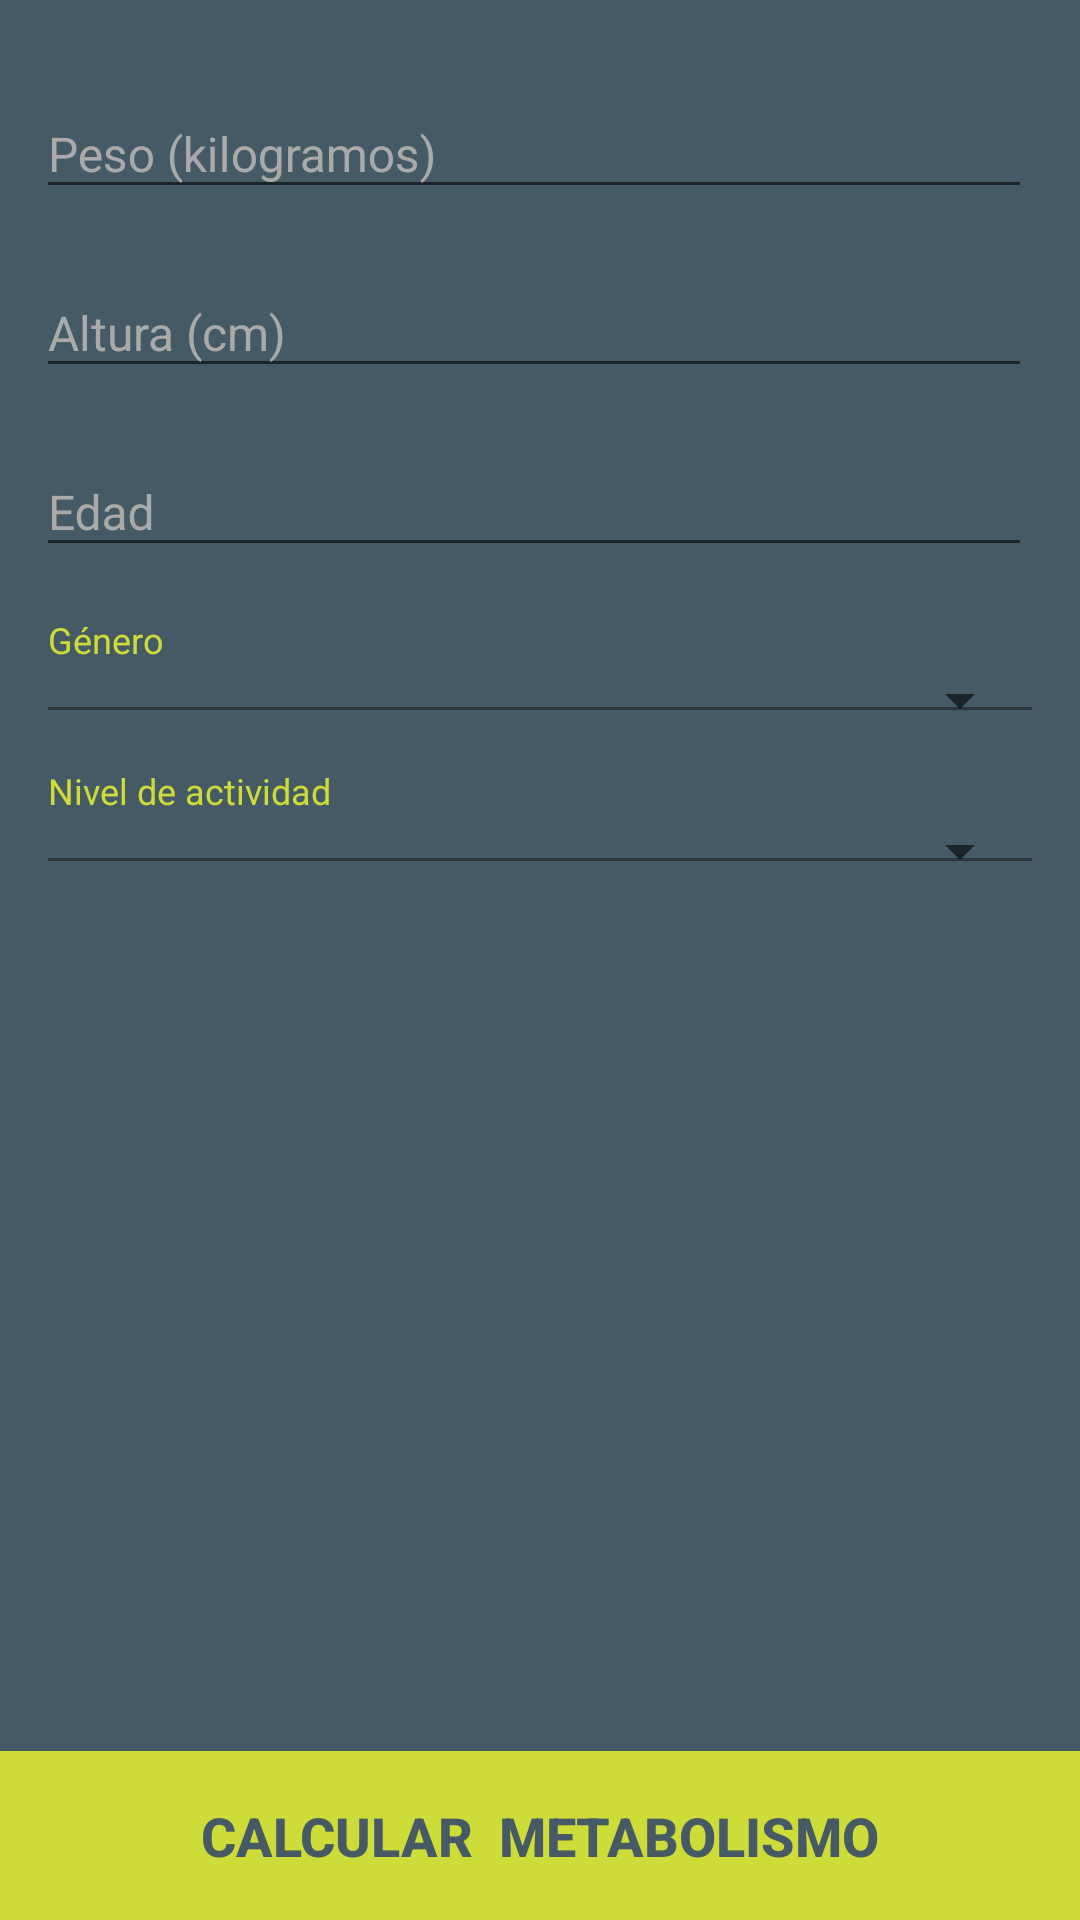

Layout XML and referenced resources for this Android screen:
<!-- AndroidManifest.xml: application theme AppTheme -->
<!-- res/layout/fragment_calculator.xml -->
<FrameLayout xmlns:android="http://schemas.android.com/apk/res/android"
    xmlns:tools="http://schemas.android.com/tools" android:layout_width="match_parent"
    android:layout_height="match_parent"
    android:background="@color/colorPrimary"
    tools:context="com.ccamposfuentes.calculadorametabolismobasal.Calculator">

    <RelativeLayout
        android:id="@+id/calculatorCalc"
        android:layout_width="match_parent"
        android:layout_height="match_parent"
        >

        <android.support.design.widget.TextInputLayout
            android:layout_width="match_parent"
            android:layout_height="wrap_content"
            android:id="@+id/calculatorWeight"
            android:textColorHint="@android:color/darker_gray"
            android:layout_marginTop="20dp"
            android:layout_marginStart="12dp"
            android:focusableInTouchMode="true"
            android:layout_marginEnd="16dp">

            <android.support.v7.widget.AppCompatEditText
                android:layout_width="match_parent"
                android:layout_height="wrap_content"
                android:inputType="numberDecimal"
                android:textSize="16sp"
                android:hint="@string/calculatorWeight"
                android:textColorHint="@android:color/white"
                android:textColor="@android:color/darker_gray" />

        </android.support.design.widget.TextInputLayout>

        <android.support.design.widget.TextInputLayout
            android:layout_width="match_parent"
            android:layout_height="wrap_content"
            android:layout_below="@id/calculatorWeight"
            android:id="@+id/calculatorHeight"
            android:textColorHint="@android:color/darker_gray"
            android:layout_marginTop="10dp"
            android:layout_marginStart="12dp"
            android:layout_marginEnd="16dp">

            <android.support.v7.widget.AppCompatEditText
                android:layout_width="match_parent"
                android:layout_height="wrap_content"
                android:inputType="numberDecimal"
                android:textSize="16sp"
                android:hint="@string/calculatorHeight"
                android:textColorHint="@android:color/darker_gray"
                android:textColor="@android:color/darker_gray" />

        </android.support.design.widget.TextInputLayout>

        <android.support.design.widget.TextInputLayout
            android:layout_width="match_parent"
            android:layout_height="wrap_content"
            android:layout_below="@id/calculatorHeight"
            android:id="@+id/calculatorYears"
            android:textColorHint="@android:color/darker_gray"
            android:layout_marginTop="10dp"
            android:layout_marginStart="12dp"
            android:layout_marginEnd="16dp">

            <android.support.v7.widget.AppCompatEditText
                android:layout_width="match_parent"
                android:layout_height="wrap_content"
                android:inputType="numberDecimal"
                android:textSize="16sp"
                android:hint="@string/calculatorYears"
                android:textColorHint="@android:color/darker_gray"
                android:textColor="@android:color/darker_gray" />

        </android.support.design.widget.TextInputLayout>

        <TextView
            android:id="@+id/calculatorLabelSex"
            android:layout_below="@id/calculatorYears"
            android:layout_width="match_parent"
            android:layout_height="wrap_content"
            android:textSize="12sp"
            android:paddingTop="16dp"
            android:paddingLeft="16dp"
            android:text="@string/calculatorSex"
            android:textColor="@color/colorAccent" />

        <Spinner
            android:id="@+id/calculatorSpinnerSex"
            android:layout_below="@id/calculatorLabelSex"
            android:layout_width="match_parent"
            android:layout_marginRight="16dp"
            android:layout_marginLeft="16dp"
            android:layout_height="wrap_content"
            />

        <View
            android:layout_width="match_parent"
            android:layout_height="1dp"
            android:layout_below="@id/calculatorSpinnerSex"
            android:background="@android:color/black"
            android:alpha="0.4"
            android:layout_marginLeft="16dp"
            android:layout_marginRight="16dp"
            android:layout_marginTop="-10dp" />

        <TextView
            android:id="@+id/calculatorLabelActivity"
            android:layout_width="match_parent"
            android:layout_height="wrap_content"
            android:layout_below="@id/calculatorSpinnerSex"
            android:textSize="12sp"
            android:paddingTop="10dp"
            android:paddingLeft="16dp"
            android:text="@string/calculatorActivity"
            android:textColor="@color/colorAccent"/>

        <Spinner
            android:id="@+id/calculatorSpinnerActivity"
            android:layout_width="match_parent"
            android:layout_below="@id/calculatorLabelActivity"
            android:layout_marginRight="16dp"
            android:layout_marginLeft="16dp"
            android:layout_height="wrap_content" />

        <View
            android:layout_width="match_parent"
            android:layout_height="1dp"
            android:layout_below="@id/calculatorSpinnerActivity"
            android:background="@android:color/black"
            android:alpha="0.4"
            android:layout_marginRight="16dp"
            android:layout_marginLeft="16dp"
            android:layout_marginTop="-10dp" />

        <Button
            android:id="@+id/calculatorSubmit"
            android:layout_width="match_parent"
            android:layout_height="wrap_content"
            android:layout_marginTop="16dp"
            android:layout_gravity="bottom"
            android:textStyle="bold"
            android:padding="16dp"
            android:layout_alignParentBottom="true"
            android:background="@color/colorAccent"
            android:textColor="@color/colorPrimary"
            android:textSize="18sp"
            android:text="CALCULAR  METABOLISMO"/>

    </RelativeLayout>

    <RelativeLayout
        android:id="@+id/calculatorResult"
        android:layout_width="match_parent"
        android:layout_height="match_parent"
        android:paddingLeft="16dp"
        android:paddingRight="16dp"
        android:paddingTop="16dp"
        android:visibility="gone">

        <ImageButton
            android:id="@+id/resultClose"
            android:layout_width="wrap_content"
            android:layout_height="wrap_content"
            android:src="@drawable/ic_action_ic_close_white_24dp"
            android:background="@android:color/transparent"/>

        <ImageButton
            android:id="@+id/resultSave"
            android:layout_width="wrap_content"
            android:layout_height="wrap_content"
            android:layout_alignParentRight="true"
            android:src="@drawable/ic_action_ic_save_white_24dp"
            android:background="@android:color/transparent"/>

        <TextView
            android:id="@+id/resultMBS"
            android:layout_below="@id/resultSave"
            android:layout_width="wrap_content"
            android:layout_height="wrap_content"
            android:paddingTop="30dp"
            android:text="@string/calculatorResultMBS"
            android:textSize="16dp"/>

        <TextView
            android:id="@+id/resultGenerateMBS"
            android:layout_below="@id/resultSave"
            android:layout_toRightOf="@id/resultMBS"
            android:layout_toEndOf="@id/resultMBS"
            android:layout_width="wrap_content"
            android:layout_height="wrap_content"
            android:gravity="right"
            android:layout_alignParentRight="true"
            android:paddingTop="30dp"
            android:textColor="@android:color/darker_gray"/>

        <View
            android:id="@+id/resultSeparator"
            android:layout_below="@id/resultMBS"
            android:layout_width="match_parent"
            android:layout_height="1dp"
            android:layout_marginTop="16dp"
            android:background="@android:color/darker_gray"
            android:alpha="0.3"
            />

        <TextView
            android:id="@+id/resultCaloriesTitle"
            android:layout_below="@id/resultSeparator"
            android:layout_width="match_parent"
            android:layout_height="wrap_content"
            android:paddingTop="18dp"
            android:text="@string/calculatorResultCaloriesTitle"
            android:gravity="center"
            android:textSize="18sp"
            android:textStyle="bold"
            />

        <TextView
            android:id="@+id/resultCalories"
            android:layout_width="match_parent"
            android:layout_height="wrap_content"
            android:layout_below="@id/resultCaloriesTitle"
            android:paddingTop="16dp"
            android:text="@string/calculatorResultCalories"
            android:textSize="16sp"
            />

        <TextView
            android:id="@+id/resultCaloriesGenerated"
            android:layout_width="match_parent"
            android:layout_height="wrap_content"
            android:layout_below="@id/resultCalories"
            android:paddingTop="8dp"
            android:textColor="@android:color/darker_gray"/>

        <TextView
            android:id="@+id/resultCaloriesLostWeight"
            android:layout_width="match_parent"
            android:layout_height="wrap_content"
            android:layout_below="@id/resultCaloriesGenerated"
            android:paddingTop="16dp"
            android:text="@string/calculatorResultLostCalories"
            android:textSize="16sp"
            />

        <TextView
            android:id="@+id/resultCaloriesLostWeightGenerated"
            android:layout_below="@id/resultCaloriesLostWeight"
            android:layout_width="match_parent"
            android:layout_height="wrap_content"
            android:paddingTop="8dp"
            android:textColor="@android:color/darker_gray"/>

        <TextView
            android:id="@+id/resultCaloriesGainWeight"
            android:layout_width="match_parent"
            android:layout_height="wrap_content"
            android:layout_below="@id/resultCaloriesLostWeightGenerated"
            android:paddingTop="16dp"
            android:text="@string/calculatorResultGainCalories"
            android:textSize="16sp"
            />

        <TextView
            android:id="@+id/resultCaloriesGainWeightGenerated"
            android:layout_width="match_parent"
            android:layout_height="wrap_content"
            android:layout_below="@id/resultCaloriesGainWeight"
            android:paddingTop="8dp"
            android:textColor="@android:color/darker_gray"/>

        <TextView
            android:layout_width="wrap_content"
            android:layout_height="wrap_content"
            android:layout_alignParentBottom="true"
            android:gravity="bottom"
            android:paddingBottom="16dp"
            android:text="@string/calculatorResultAdvise"/>

    </RelativeLayout>

</FrameLayout>
<!-- resources referenced by this layout -->
<resources>
  <color name="colorAccent">#CDDC39</color>
  <color name="colorPrimary">#455A64</color>
  <!-- drawable ic_action_ic_close_white_24dp: png bitmap (drawable-hdpi, 464 bytes) -->
  <!-- drawable ic_action_ic_save_white_24dp: png bitmap (drawable-hdpi, 503 bytes) -->
  <string name="calculatorActivity"> Nivel de actividad </string>
  <string name="calculatorHeight"> Altura (cm) </string>
  <string name="calculatorResultAdvise">*Los datos para aumentar o disminuir el peso son orientativos.</string>
  <string name="calculatorResultCalories"> Calorías necesarias para mentener su peso:</string>
  <string name="calculatorResultCaloriesTitle"> Según su actividad física </string>
  <string name="calculatorResultGainCalories"> *Calorías para aumentar de peso:</string>
  <string name="calculatorResultLostCalories"> *Calorías para adelgazar:</string>
  <string name="calculatorResultMBS"> Metabolismo basal</string>
  <string name="calculatorSex"> Género </string>
  <string name="calculatorWeight"> Peso (kilogramos) </string>
  <string name="calculatorYears">Edad</string>
  <style name="AppTheme" parent="Theme.AppCompat.Light.NoActionBar">
          
          <item name="colorPrimary">@color/colorPrimary</item>
          <item name="colorPrimaryDark">@color/colorPrimaryDark</item>
          <item name="colorAccent">@color/colorAccent</item>
          <item name="android:textColor">@android:color/white</item>
      </style>
  <color name="colorPrimaryDark">#37474F</color>
</resources>
